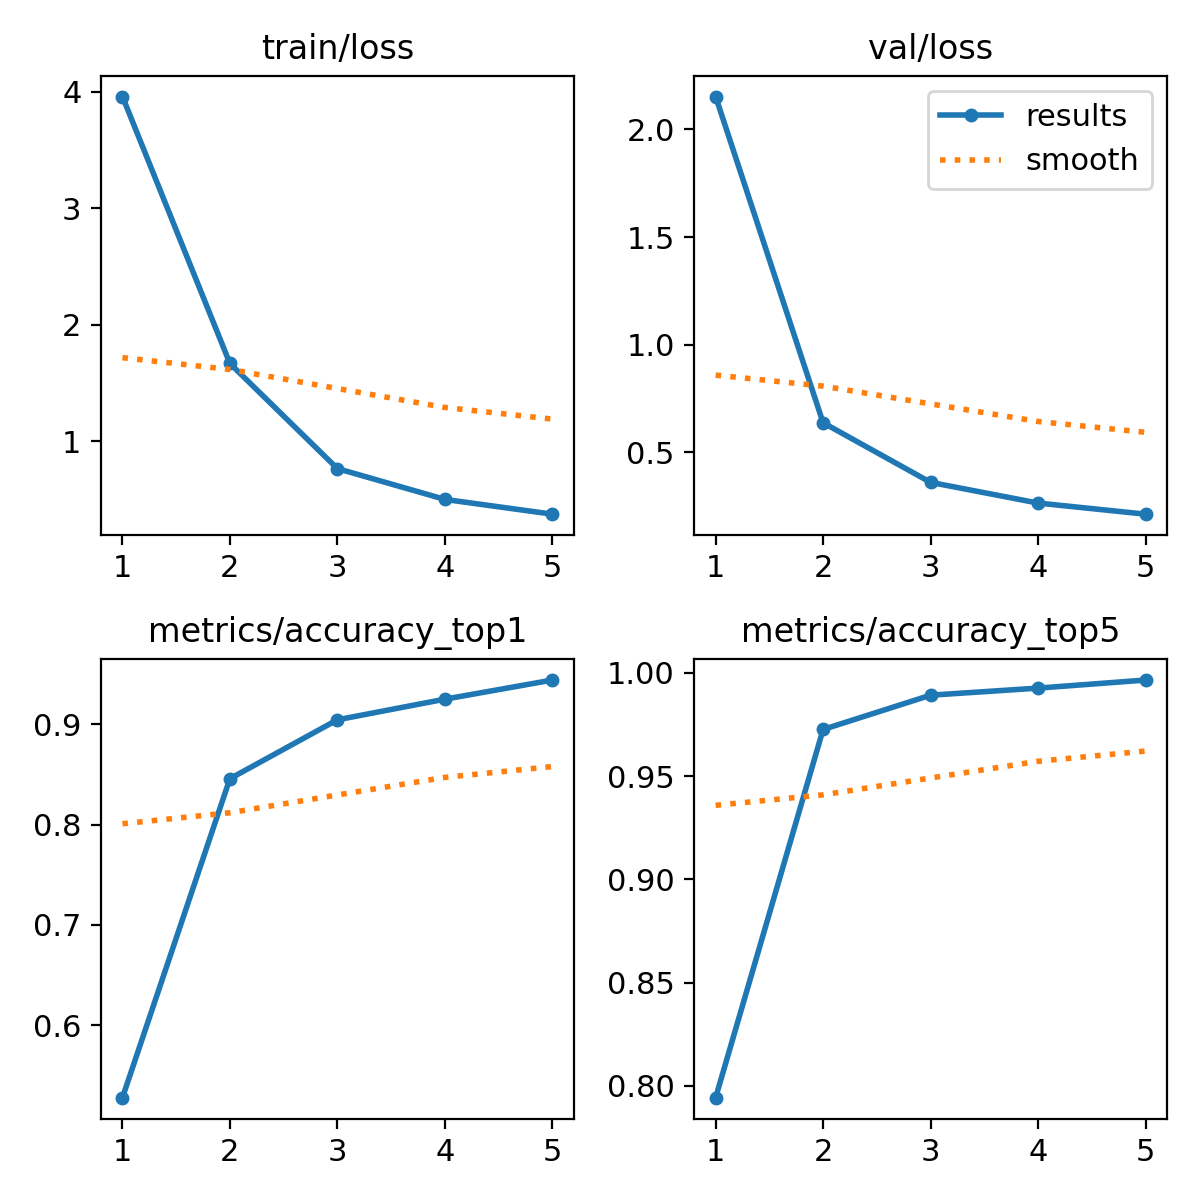

Data behind this chart, as committed beside it:
epoch, time, train/loss, metrics/accuracy_top1, metrics/accuracy_top5, val/loss, lr/pg0, lr/pg1, lr/pg2
1, 112.7, 3.96, 0.5281, 0.7943, 2.153, 0.0002371, 0.0002371, 0.0002371
2, 226.3, 1.667, 0.8456, 0.9726, 0.637, 0.000381, 0.000381, 0.000381
3, 339, 0.7644, 0.9042, 0.9892, 0.3599, 0.0004307, 0.0004307, 0.0004307
4, 450.2, 0.4997, 0.9248, 0.9927, 0.2637, 0.0002899, 0.0002899, 0.0002899
5, 561.1, 0.3729, 0.9438, 0.9966, 0.2121, 0.0001485, 0.0001485, 0.0001485
